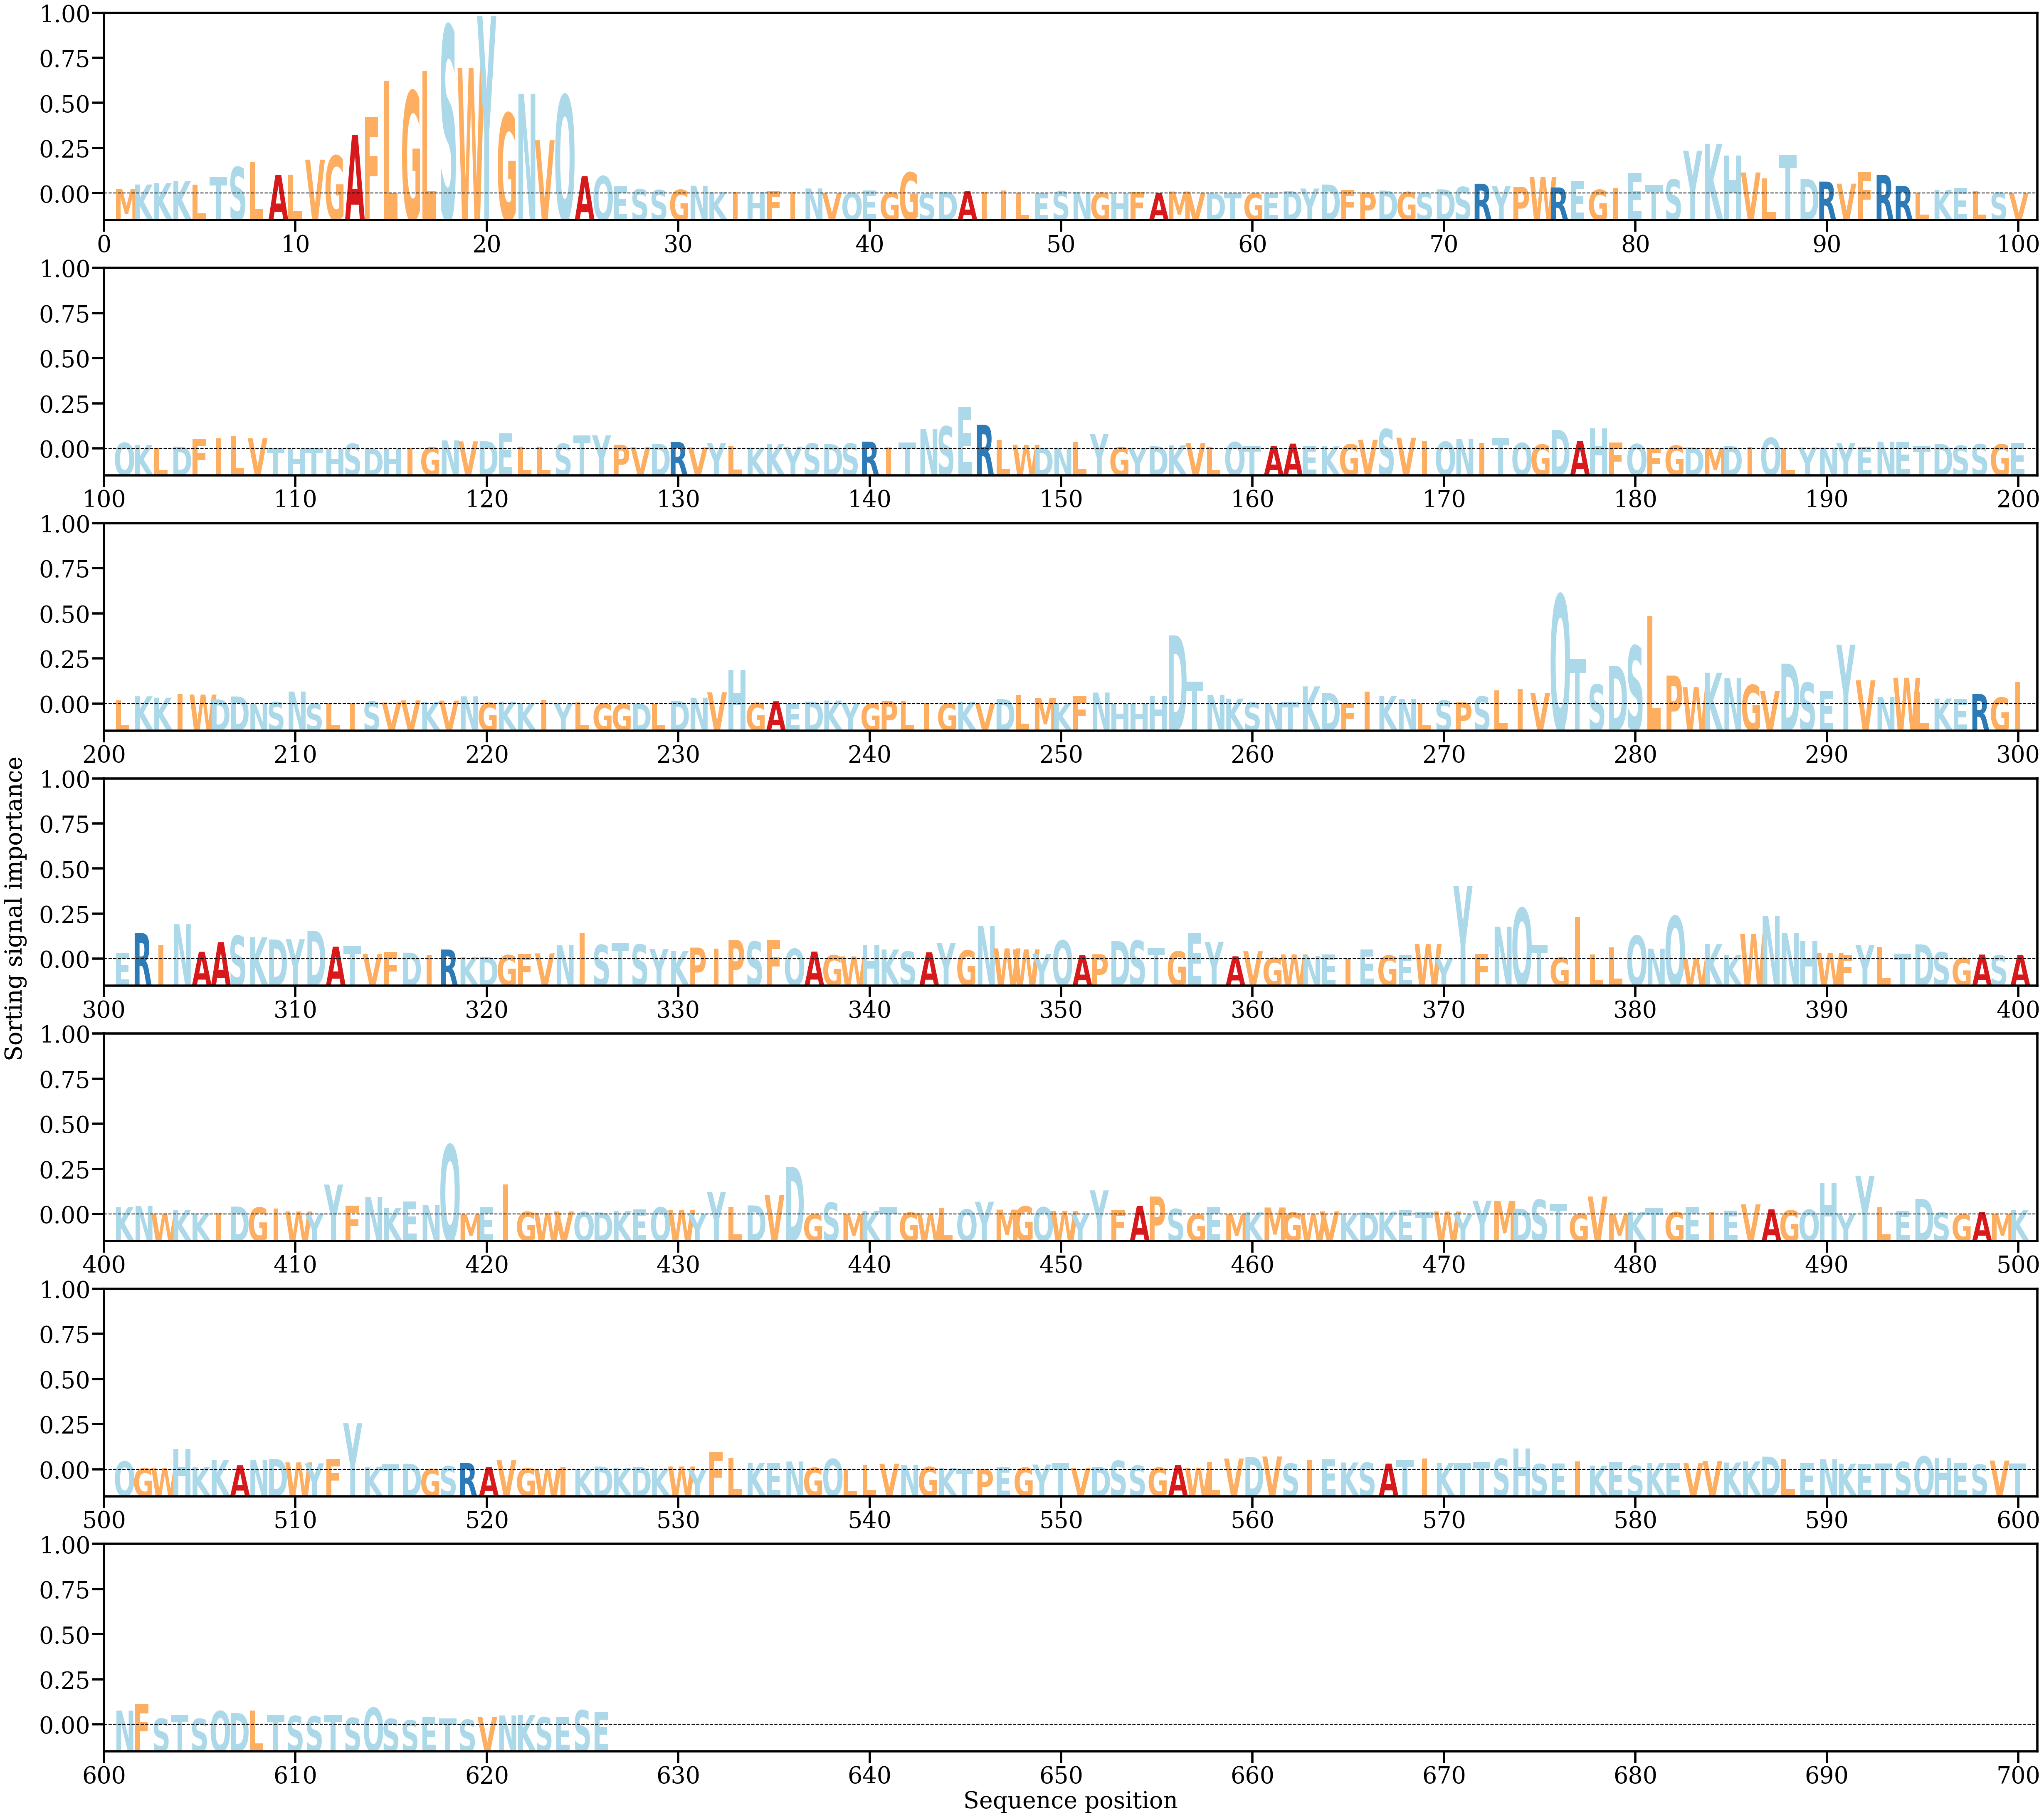

The data file committed next to this chart (first rows):
AA, Alpha
M, [0.00064701]
K, [0.00130561]
K, [0.00150883]
K, [0.00180766]
L, [0.00125609]
T, [0.00234016]
S, [0.0038138]
L, [0.00458002]
A, [0.00268257]
L, [0.00270684]
V, [0.00488446]
G, [0.00546461]
A, [0.00846121]
F, [0.01106081]
L, [0.01622459]
G, [0.0147216]
L, [0.01767604]
S, [0.02413864]
W, [0.01806592]
Y, [0.02555741]
G, [0.01154482]
N, [0.01434525]
V, [0.00767819]
Q, [0.01413614]
A, [0.00250704]
Q, [0.00251442]
E, [0.00106377]
S, [0.00062184]
S, [0.00051765]
G, [0.00055315]
N, [0.00112048]
K, [0.00023552]
I, [0.00018869]
H, [0.0002]
F, [0.00038433]
I, [0.0002432]
N, [0.00073597]
V, [9.358337e-05]
Q, [0.00013024]
E, [0.00047318]
G, [0.00015554]
G, [0.00304718]
S, [5.8725273e-05]
D, [0.00025574]
A, [0.00033092]
I, [0.00019828]
I, [0.00044427]
L, [0.00014519]
E, [9.244943e-05]
S, [0.00034223]
N, [0.00024124]
G, [0.00014058]
H, [0.00011203]
F, [0.00024195]
A, [9.8961886e-05]
M, [0.00029485]
V, [9.2985916e-05]
D, [2.4456993e-05]
T, [7.5146716e-05]
G, [5.0681418e-05]
... 566 more rows
